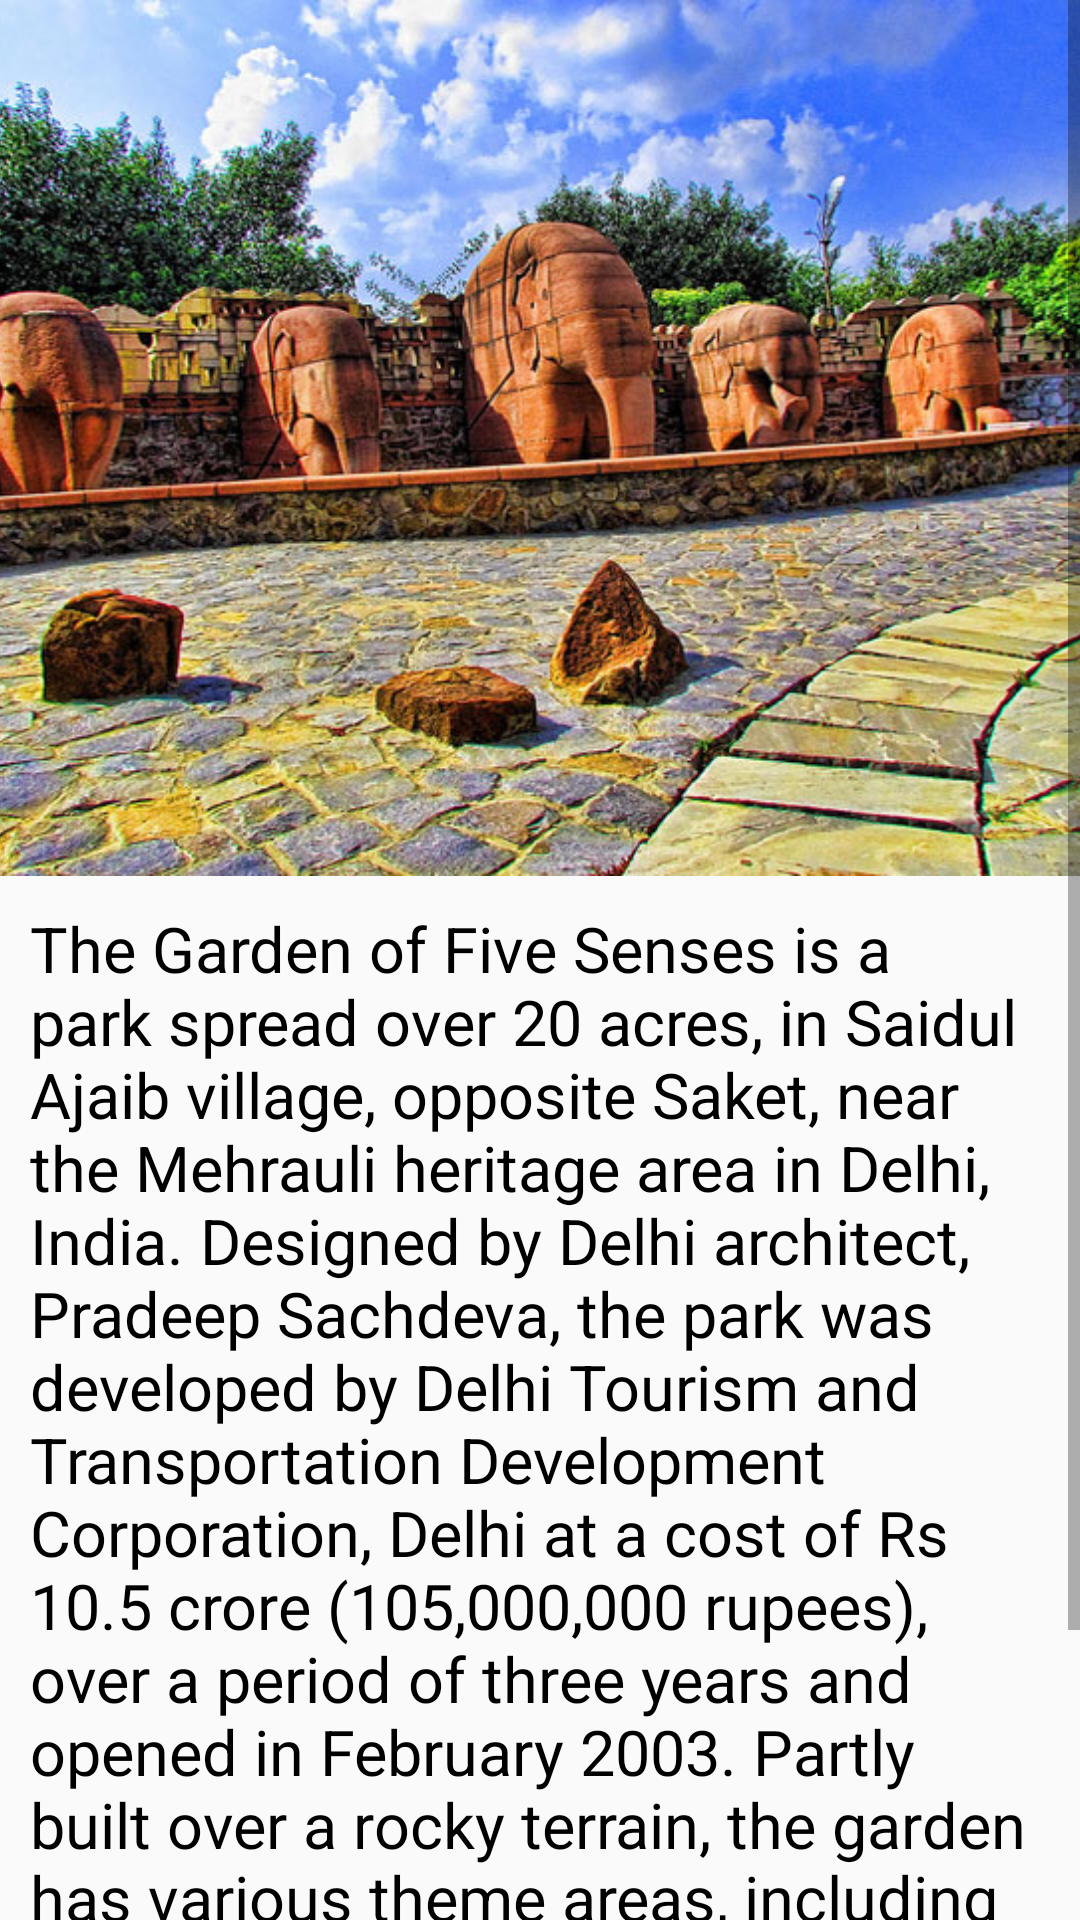

Write the Android layout XML for this screen, with the resource values it uses.
<!-- AndroidManifest.xml: application theme AppTheme -->
<!-- res/layout/activity_garden5_senses.xml -->
<?xml version="1.0" encoding="utf-8"?>
<ScrollView
    xmlns:android="http://schemas.android.com/apk/res/android"
    xmlns:app="http://schemas.android.com/apk/res-auto"
    xmlns:tools="http://schemas.android.com/tools"
    tools:context="com.example.android.delhitourism.IndiaGateActivity"
    android:layout_width="match_parent"
    android:layout_height="match_parent">
    <LinearLayout
        android:layout_width="match_parent"
        android:layout_height="match_parent"
        android:orientation="vertical"

        android:weightSum="1">
        <ImageView
            android:layout_width="match_parent"
            android:layout_height="292dp"
            android:src="@drawable/mainscreen5"
            android:scaleType="centerCrop"
            android:adjustViewBounds="true"
            android:background="@color/primary_dark_color"
            />
        <TextView
            android:layout_width="wrap_content"
            android:layout_height="wrap_content"
            android:textColor="#000000"
            android:textSize="21dp"
            android:padding="10dp"
            android:text="The Garden of Five Senses is a park spread over 20 acres, in Saidul Ajaib village, opposite Saket, near the Mehrauli heritage area in Delhi, India. Designed by Delhi architect, Pradeep Sachdeva, the park was developed by Delhi Tourism and Transportation Development Corporation, Delhi at a cost of Rs 10.5 crore (105,000,000 rupees), over a period of three years and opened in February 2003. Partly built over a rocky terrain, the garden has various theme areas, including a section on the lines of Mughal Gardens, plus pools of water lilies, bamboo courts, herb gardens and solar energy park"/>
    </LinearLayout>
</ScrollView>
<!-- resources referenced by this layout -->
<resources>
  <color name="primary_dark_color">#2F1D1A</color>
  <!-- drawable mainscreen5: jpg bitmap (drawable, 145606 bytes) -->
  <style name="AppTheme" parent="Theme.AppCompat.Light.DarkActionBar">
          <item name="colorPrimary">#212121</item>
          <item name="colorPrimaryDark">#000000</item>
      </style>
</resources>
